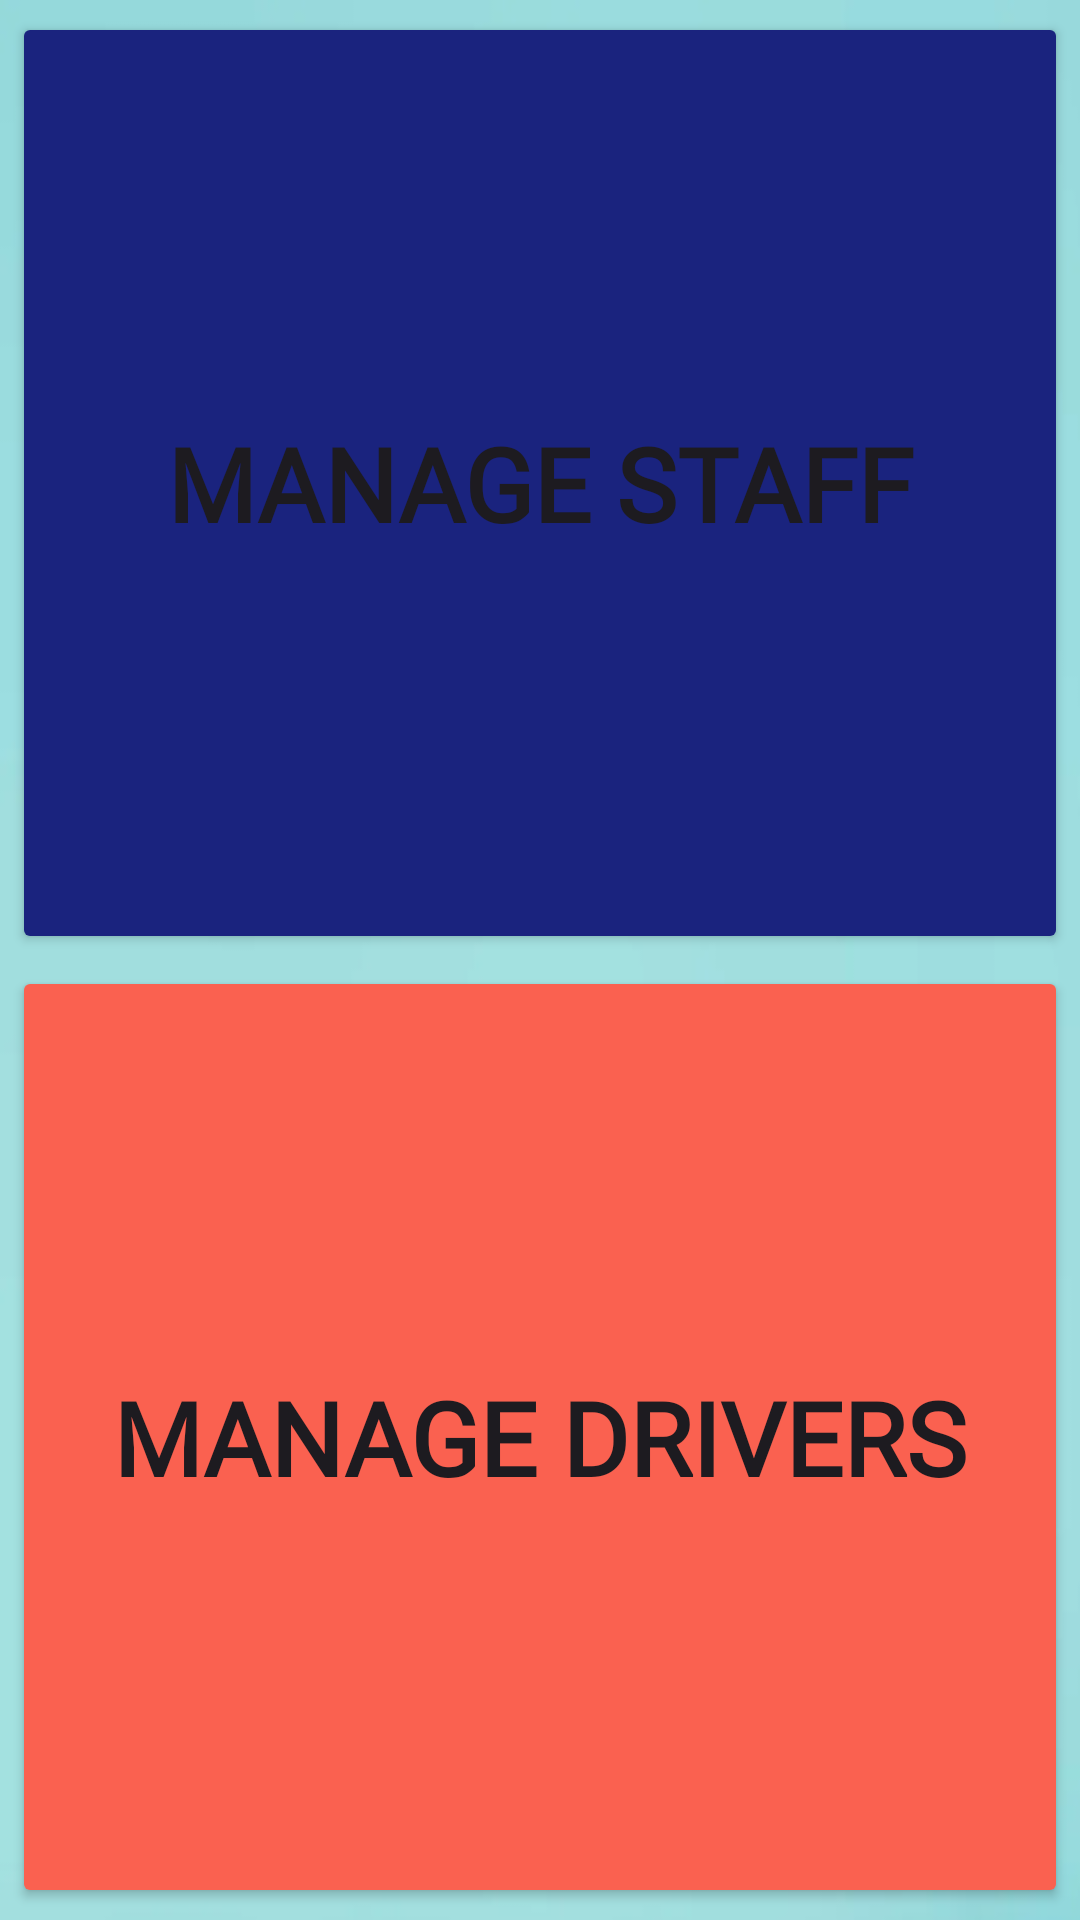

This screen was rendered from an Android layout file. Write that file and the resources it references.
<!-- AndroidManifest.xml: application theme Theme.SwiftEx -->
<!-- res/layout/fragment_company_manage_staff.xml -->
<?xml version="1.0" encoding="utf-8"?>
<androidx.constraintlayout.widget.ConstraintLayout xmlns:android="http://schemas.android.com/apk/res/android"
    xmlns:app="http://schemas.android.com/apk/res-auto"
    xmlns:tools="http://schemas.android.com/tools"
    android:id="@+id/companyDashboardConstraintLayout"
    android:layout_width="match_parent"
    android:layout_height="match_parent"
    android:background="@drawable/cover_blue"
    tools:context=".user.company.CompanyDashboardFragment">


    <Button
        android:id="@+id/companyManageStaffButton"
        android:layout_width="0dp"
        android:layout_height="0dp"
        android:layout_marginStart="4dp"
        android:layout_marginTop="4dp"
        android:layout_marginEnd="4dp"
        android:layout_marginBottom="2dp"
        android:backgroundTint="@color/marine"
        android:fontFamily="@font/lato"
        android:text="@string/manage_staff"
        android:textSize="34sp"
        android:textStyle="bold"
        app:cornerRadius="8dp"
        app:icon="@drawable/ic_staff"
        app:iconGravity="textStart"
        app:iconPadding="32dp"
        app:iconSize="64dp"
        app:layout_constraintBottom_toTopOf="@+id/companyManageDriversButton"
        app:layout_constraintEnd_toEndOf="parent"
        app:layout_constraintStart_toStartOf="parent"
        app:layout_constraintTop_toTopOf="parent" />

    <Button
        android:id="@+id/companyManageDriversButton"
        android:layout_width="0dp"
        android:layout_height="0dp"
        android:layout_marginStart="4dp"
        android:layout_marginTop="2dp"
        android:layout_marginEnd="4dp"
        android:layout_marginBottom="4dp"
        android:backgroundTint="@color/orange_premium"
        android:fontFamily="@font/lato"
        android:text="@string/manage_drivers"
        android:textSize="34sp"
        android:textStyle="bold"
        app:cornerRadius="8dp"
        app:icon="@drawable/ic_menu_driver"
        app:iconGravity="textStart"
        app:iconPadding="32dp"
        app:iconSize="64dp"
        app:layout_constraintBottom_toBottomOf="parent"
        app:layout_constraintEnd_toEndOf="parent"
        app:layout_constraintStart_toStartOf="parent"
        app:layout_constraintTop_toBottomOf="@+id/companyManageStaffButton" />
</androidx.constraintlayout.widget.ConstraintLayout>
<!-- resources referenced by this layout -->
<resources>
  <color name="marine">#1A237E</color>
  <color name="orange_premium">#FA6150</color>
  <!-- drawable cover_blue: png bitmap (drawable, 24657 bytes) -->
  <!-- drawable ic_menu_driver: vector/xml drawable (drawable, 2224 chars, omitted) -->
  <!-- drawable ic_staff: vector/xml drawable (drawable, 3008 chars, omitted) -->
  <string name="manage_drivers">Manage Drivers</string>
  <string name="manage_staff">Manage Staff</string>
  <style name="Theme.SwiftEx" parent="Base.Theme.SwiftEx" />
  <style name="Base.Theme.SwiftEx" parent="Theme.Material3.DayNight.NoActionBar">
          
          
          <item name="android:statusBarColor">@color/marine</item>
          <item name="android:navigationBarColor">@color/marine</item>
      </style>
</resources>
